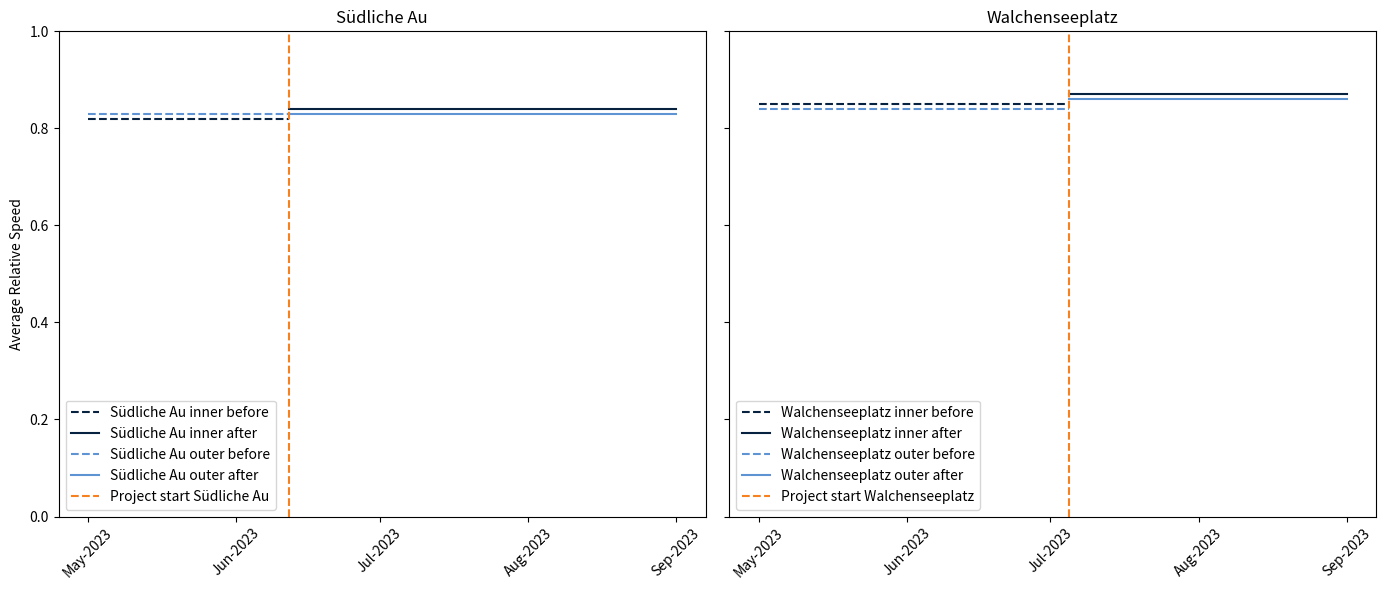

Python code for this plot:
import matplotlib.pyplot as plt
import matplotlib.dates as mdates
import pandas as pd

# Define the data points and project start dates for inner and outer areas
data_points = {
    'Südliche Au': {
        'before_inner': 0.82, 'after_inner': 0.84,
        'before_outer': 0.83, 'after_outer': 0.83,
        'project_start': '2023-06-12'
    },
    'Walchenseeplatz': {
        'before_inner': 0.85, 'after_inner': 0.87,
        'before_outer': 0.84, 'after_outer': 0.86,
        'project_start': '2023-07-05'
    }
}

# Colors
tum_blue = '#3070B3'
tum_dark_blue = '#072140'
tum_lighter_blue = '#5E94D4'
tum_orange = '#F7811E'
tum_green = '#9FBA36'
black = '#000000'
tum_gray = '#6A757E'
tum_light_gray = '#dad7cb'

# Create a date range from May 2023 to September 2023
dates = pd.date_range(start="2023-04-30", end="2023-09-20", freq='MS')

# Set up the plot
fig, axs = plt.subplots(1, 2, figsize=(14, 6), sharey=True)

# Plot each area's before and after project start date for inner and outer areas
for i, (area, values) in enumerate(data_points.items()):
    # Inner area
    axs[i].plot([dates[0], pd.to_datetime(values['project_start'])], [values['before_inner'], values['before_inner']],
                label=f'{area} inner before', color=tum_dark_blue, linestyle = '--')
    axs[i].plot([pd.to_datetime(values['project_start']), dates[-1]], [values['after_inner'], values['after_inner']],
                label=f'{area} inner after', color=tum_dark_blue)

    # Outer area
    axs[i].plot([dates[0], pd.to_datetime(values['project_start'])], [values['before_outer'], values['before_outer']],
                label=f'{area} outer before', color=tum_lighter_blue, linestyle = '--')
    axs[i].plot([pd.to_datetime(values['project_start']), dates[-1]], [values['after_outer'], values['after_outer']],
                label=f'{area} outer after', color=tum_lighter_blue)

    # Project start line
    axs[i].axvline(pd.to_datetime(values['project_start']), color=tum_orange, linestyle='--', label=f'Project start {area}')
    axs[i].set_title(area)
    axs[i].legend()

# Format the dates on the x-axis to show month and year only
date_form = mdates.DateFormatter("%b-%Y")
axs[0].xaxis.set_major_formatter(date_form)
axs[1].xaxis.set_major_formatter(date_form)
axs[0].xaxis.set_major_locator(mdates.MonthLocator())
axs[1].xaxis.set_major_locator(mdates.MonthLocator())

# Set the y-axis label and limit
axs[0].set_ylabel('Average Relative Speed')
axs[0].set_ylim(0, 1)
axs[1].set_ylim(0, 1)

# Rotate the date labels for clarity
plt.setp(axs[0].xaxis.get_majorticklabels(), rotation=45)
plt.setp(axs[1].xaxis.get_majorticklabels(), rotation=45)

# Improve the spacing between subplots
plt.tight_layout()

# Show the plot
plt.show()
